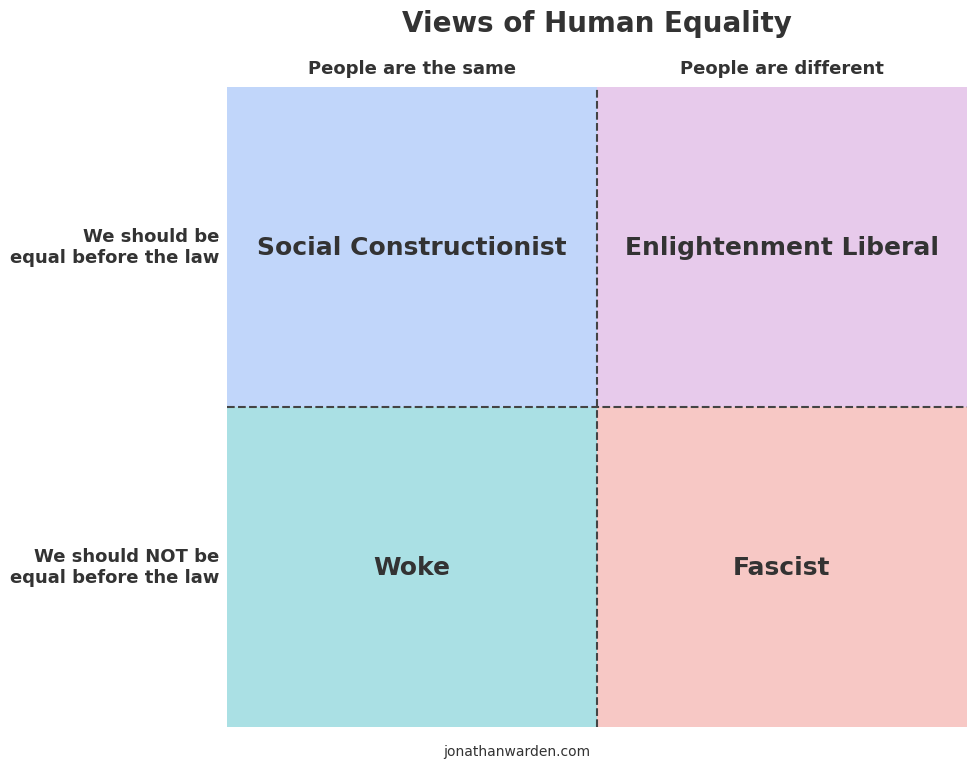

Write the Python code that produced this figure.
import matplotlib.pyplot as plt
import matplotlib.colors as mcolors
from matplotlib import rcParams
import matplotlib.patches as patches

def create_pinker_chart():
    # ----------------------------
    # 1. Global Style & Figure Setup
    # ----------------------------
    plt.style.use("ggplot")  # As a base style

    # Font settings; change "Martian Mono" if needed
    rcParams["font.family"] = "Futura"
    rcParams["font.size"] = 12
    rcParams["axes.linewidth"] = 1

    # Create figure with a teal/greenish background
    fig, ax = plt.subplots(figsize=(10, 8))
    fig.patch.set_facecolor("none")  # teal/greenish figure background

    # Adjust margins so there's teal around the white chart
    fig.subplots_adjust(top=0.85, bottom=0.05, left=0.21, right=0.95)

    # ----------------------------
    # 2. White Chart (Axes) Area
    # ----------------------------
    ax.set_facecolor("white")
    ax.set_xlim(0, 2)
    ax.set_ylim(0, 2)

    # Hide default spines & ticks for a clean look
    for spine in ["top", "right", "bottom", "left"]:
        ax.spines[spine].set_visible(False)
    ax.set_xticks([])
    ax.set_yticks([])

    # ----------------------------
    # 3. Title
    # ----------------------------
    plt.title(
        "Views of Human Equality",
        fontsize=20, fontweight="bold", color="#333333", pad=40
    )

    # ----------------------------
    # 4. Quadrant Lines
    # ----------------------------
    # Dashed lines to divide quadrants
    ax.axvline(x=1, color="#444444", linewidth=1.5, linestyle="--")
    ax.axhline(y=1, color="#444444", linewidth=1.5, linestyle="--")

    # ----------------------------
    # 5. Filled Quadrants with Colors and Labels
    # ----------------------------
    # Define colors for each quadrant:
    # Top-left, Top-right, Bottom-right, Bottom-left (clockwise order)
    quadrant_colors = [ "#bed4fa", "#e6c7ea", "#f7c5c2", "#a6dfe3"]

    #quadrant_colors = ["rgb(255, 231, 255)","rgb(255, 231, 255)","rgb(255, 231, 255)","rgb(255, 231, 255)"]


    # Define quadrant positions: (x, y, width, height)
    quadrants = [
        (0, 1, 1, 1),  # Top-left
        (1, 1, 1, 1),  # Top-right
        (1, 0, 1, 1),  # Bottom-right
        (0, 0, 1, 1)   # Bottom-left
    ]

    # Define quadrant labels for each area
    quadrant_labels = [
        "Social Constructionist",  # Top-left
        "Enlightenment Liberal",          # Top-right
        "Fascist",                  # Bottom-right
        "Woke"                      # Bottom-left
    ]

    # Add filled rectangles and centered text labels
    for (rect, color, label) in zip(quadrants, quadrant_colors, quadrant_labels):
        x, y, width, height = rect
        rect_patch = patches.Rectangle((x, y), width, height,
                                       facecolor=color, edgecolor="none", alpha=0.95)
        ax.add_patch(rect_patch)
        # Place the label in the center of the rectangle
        ax.text(x + width/2, y + height/2, label,
                ha="center", va="center",
                fontsize=18, color="#333333", fontweight="bold")

    # ----------------------------
    # 6. Column & Row Headers
    # ----------------------------
    # Top headers (for columns)
    ax.text(0.5, 2.03, "People are the same", ha="center", va="bottom",
            fontsize=13, color="#333333", fontweight="bold")
    ax.text(1.5, 2.03, "People are different", ha="center", va="bottom",
            fontsize=13, color="#333333", fontweight="bold")

    # Left headers (for rows)
    ax.text(-0.02, 1.5, "We should be\nequal before the law",
            ha="right", va="center", fontsize=13, color="#333333", fontweight="bold")
    ax.text(-0.02, 0.5, "We should NOT be\nequal before the law",
            ha="right", va="center", fontsize=13, color="#333333", fontweight="bold")
    
    # ----------------------------
    # 7. Attribution at the Bottom
    # ----------------------------
    fig.text(0.5, 0.02, "jonathanwarden.com",
             ha="center", va="center", fontsize=10, color="#333333")


#    plt.show()
    plt.savefig("chart.png", transparent=True)

if __name__ == "__main__":
    create_pinker_chart()

